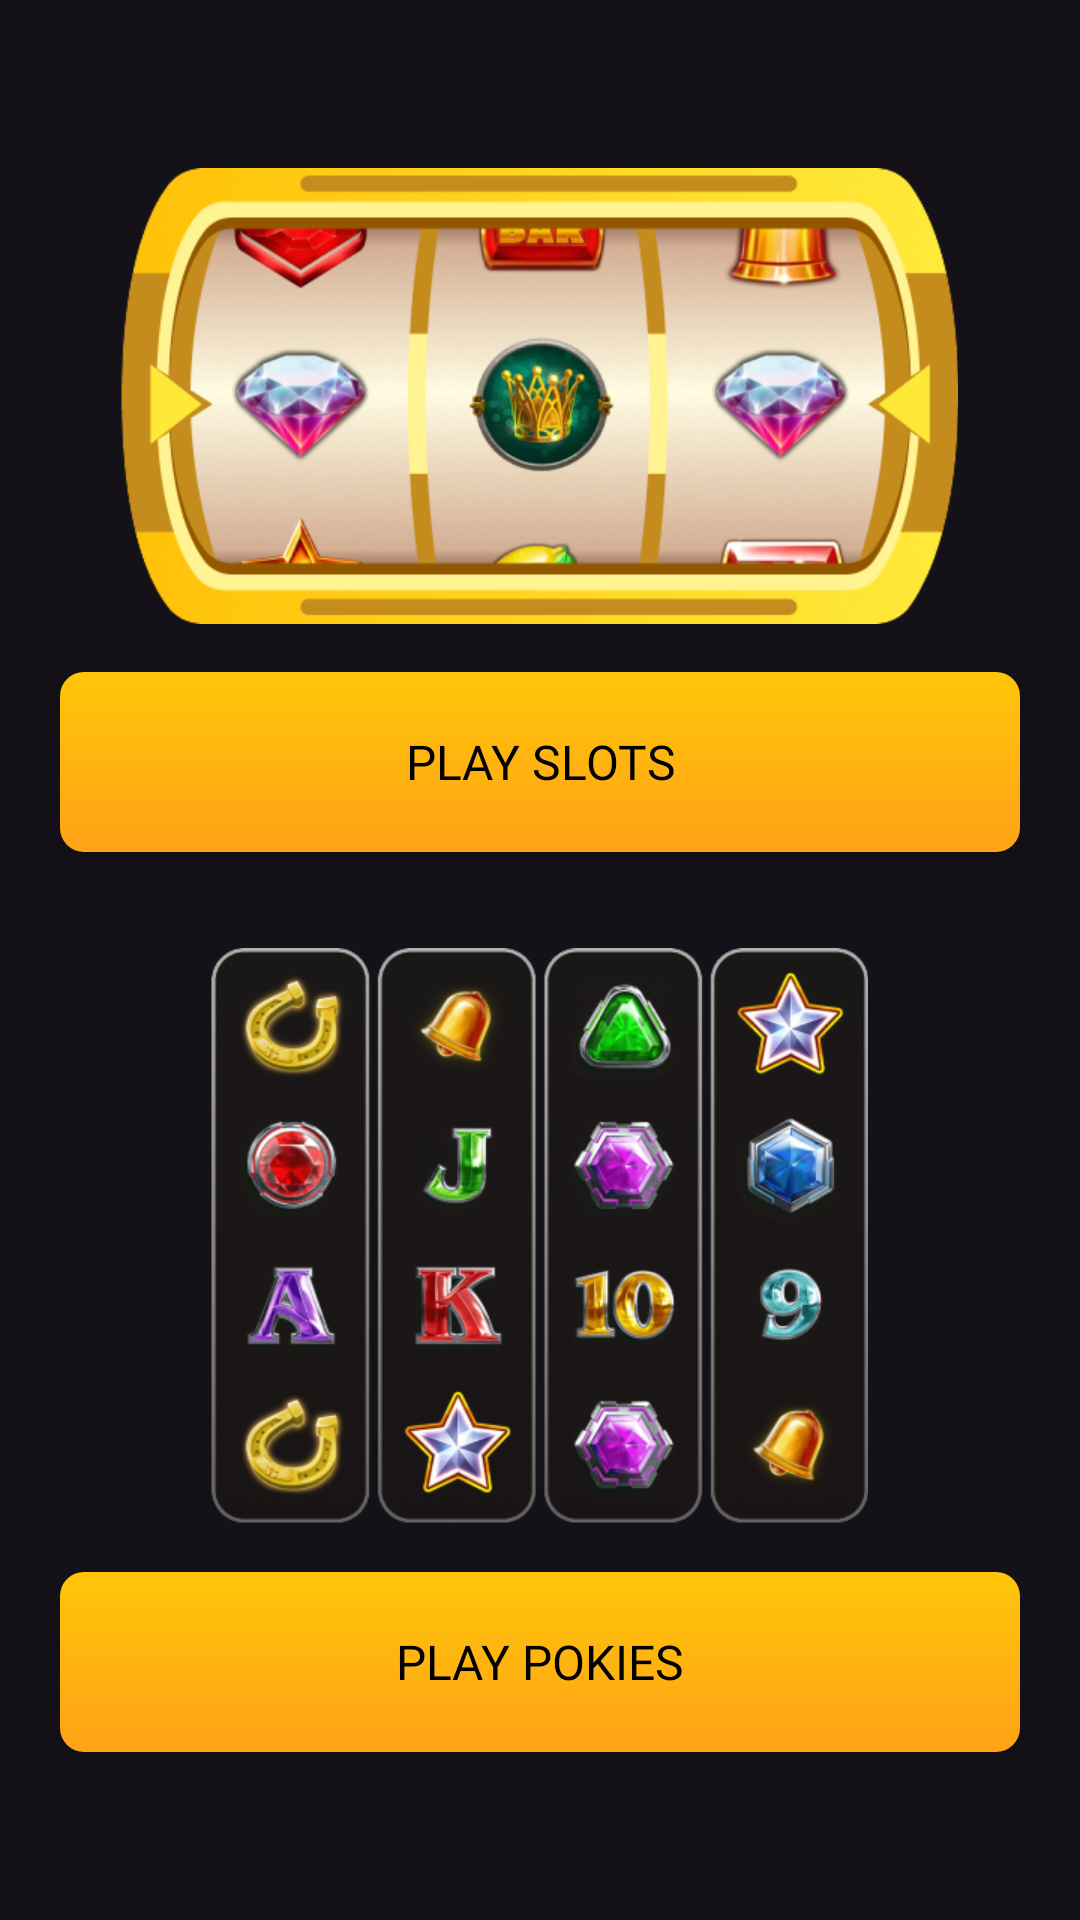

The Android layout XML behind this screen, and the referenced resources:
<!-- AndroidManifest.xml: application theme Theme.CrownNew -->
<!-- res/layout/activity_offline_games.xml -->
<?xml version="1.0" encoding="utf-8"?>
<androidx.appcompat.widget.LinearLayoutCompat xmlns:android="http://schemas.android.com/apk/res/android"
    xmlns:app="http://schemas.android.com/apk/res-auto"
    xmlns:tools="http://schemas.android.com/tools"
    android:layout_width="match_parent"
    android:layout_height="match_parent"
    tools:context=".activities.play_web.PlayWebActivity"
    android:gravity="center"
    android:orientation="vertical"
    android:background="@drawable/img_bg_main">

    <androidx.appcompat.widget.AppCompatImageView
        android:layout_width="279dp"
        android:layout_height="152dp"
        android:scaleType="centerCrop"
        app:srcCompat="@drawable/img_slots"/>
    <androidx.appcompat.widget.AppCompatButton
        android:id="@+id/butt_play_slots"
        android:layout_width="320dp"
        android:layout_height="60dp"
        android:layout_marginTop="16dp"
        android:background="@drawable/butt_body"
        android:text="@string/butt_text_play_slots"
        android:textSize="16sp"
        android:fontFamily="@font/montserrat_bold"
        android:textColor="@color/black" />
    <androidx.appcompat.widget.AppCompatImageView
        android:layout_width="219dp"
        android:layout_height="192dp"
        android:layout_marginTop="32dp"
        android:scaleType="centerCrop"
        app:srcCompat="@drawable/img_pokies"/>
    <androidx.appcompat.widget.AppCompatButton
        android:id="@+id/butt_play_pokies"
        android:layout_width="320dp"
        android:layout_height="60dp"
        android:layout_marginTop="16dp"
        android:background="@drawable/butt_body"
        android:text="@string/butt_play_pokies"
        android:textSize="16sp"
        android:fontFamily="@font/montserrat_bold"
        android:textColor="@color/black" />
</androidx.appcompat.widget.LinearLayoutCompat>
<!-- resources referenced by this layout -->
<resources>
  <!-- drawable butt_body (drawable) -->
  <?xml version="1.0" encoding="utf-8"?>
  <selector xmlns:android="http://schemas.android.com/apk/res/android">
      <item android:state_enabled="true">
          <ripple
              android:color="?android:colorControlHighlight">
              <item android:id="@android:id/mask" android:drawable="@drawable/butt_ripple_mask"/>
              <item android:drawable="@drawable/shape_butt"/>
          </ripple>
      </item>
      <item android:state_enabled="false" android:drawable="@drawable/shape_inactive_butt"/>
  </selector>
  <!-- drawable img_pokies: png bitmap (drawable, 255644 bytes) -->
  <!-- drawable img_slots: png bitmap (drawable, 141786 bytes) -->
  <string name="butt_play_pokies">PLAY POKIES</string>
  <string name="butt_text_play_slots">PLAY SLOTS</string>
  <style name="Theme.CrownNew" parent="Base.Theme.CrownNew">
          <item name="android:windowTranslucentStatus">true</item>
          <item name="android:windowTranslucentNavigation">true</item>
          <item name="android:windowLightStatusBar">false</item>
      </style>
  <!-- drawable butt_ripple_mask (drawable) -->
  <?xml version="1.0" encoding="utf-8"?>
  <shape xmlns:android="http://schemas.android.com/apk/res/android">
      <corners android:radius="8dp"/>
      <solid android:color="?android:colorAccent"/>
  </shape>
  <!-- drawable shape_butt (drawable) -->
  <?xml version="1.0" encoding="utf-8"?>
  <shape xmlns:android="http://schemas.android.com/apk/res/android">
      <gradient android:startColor="#FFFFC609" android:endColor="#FFFFA217" android:angle="270"/>
      <corners android:radius="8dp"/>
  </shape>
  <!-- drawable shape_inactive_butt (drawable) -->
  <?xml version="1.0" encoding="utf-8"?>
  <shape xmlns:android="http://schemas.android.com/apk/res/android">
      <gradient android:startColor="#FF999999" android:endColor="#FF555555" android:angle="270"/>
      <corners android:radius="8dp"/>
  </shape>
  <style name="Base.Theme.CrownNew" parent="Theme.Material3.Dark.NoActionBar">
  
      </style>
  <!-- not gathered from this repository: default colours our renderer supplied (Android Studio template values) -->
  <color name="black">#FF000000</color>
</resources>
